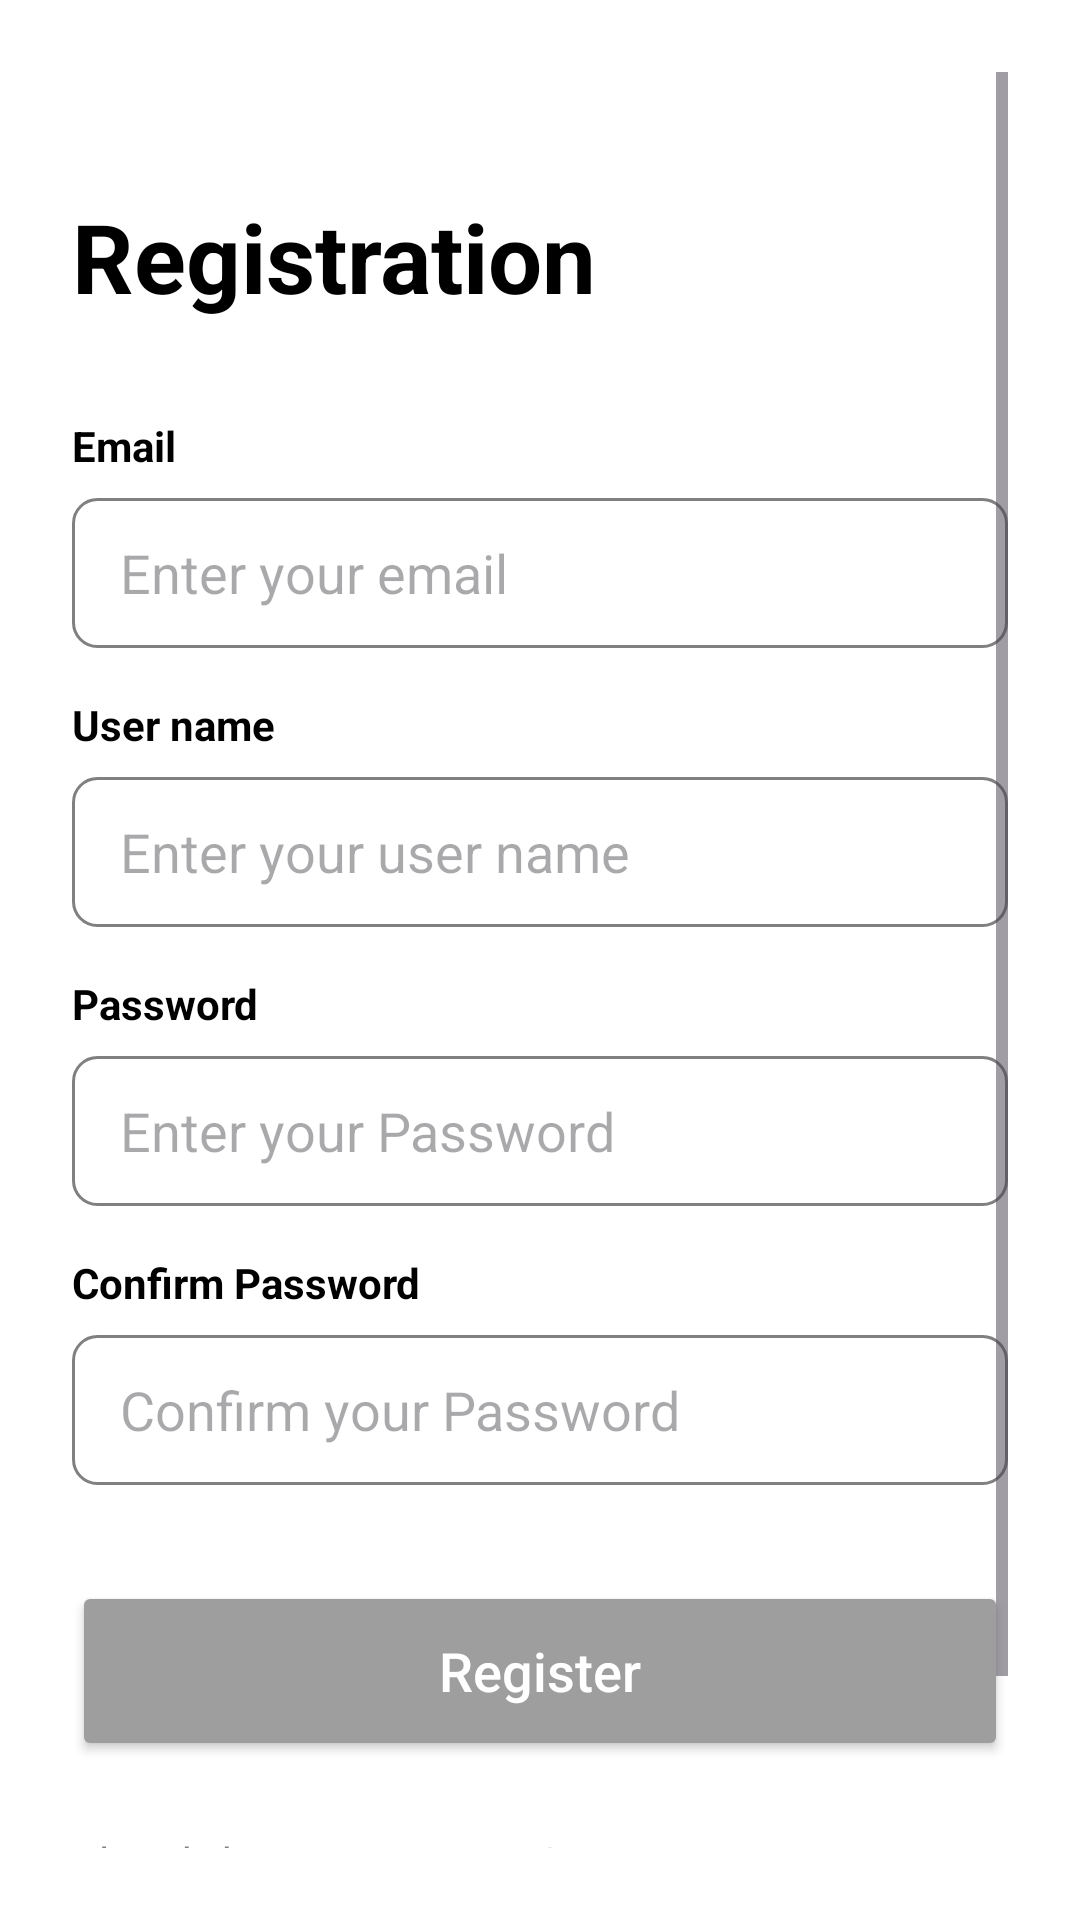

Layout XML and referenced resources for this Android screen:
<!-- AndroidManifest.xml: application theme Theme.WorkManaging -->
<!-- res/layout/activity_register.xml -->
<?xml version="1.0" encoding="utf-8"?>
<androidx.constraintlayout.widget.ConstraintLayout xmlns:android="http://schemas.android.com/apk/res/android"
    xmlns:app="http://schemas.android.com/apk/res-auto"
    android:layout_width="match_parent"
    android:layout_height="match_parent"
    android:background="@color/white"
    android:padding="24dp">

    <ScrollView
        android:layout_width="match_parent"
        android:layout_height="match_parent"
        android:fillViewport="true">

        <androidx.constraintlayout.widget.ConstraintLayout
            android:layout_width="match_parent"
            android:layout_height="wrap_content">

            <TextView
                android:id="@+id/tv_register_title"
                android:layout_width="wrap_content"
                android:layout_height="wrap_content"
                android:text="Registration"
                android:textSize="32sp"
                android:textStyle="bold"
                android:textColor="@color/black"
                app:layout_constraintTop_toTopOf="parent"
                app:layout_constraintStart_toStartOf="parent"
                android:layout_marginTop="40dp" />

            <TextView
                android:id="@+id/tv_email_label"
                android:layout_width="wrap_content"
                android:layout_height="wrap_content"
                android:text="Email"
                android:textStyle="bold"
                android:textColor="@color/black"
                android:layout_marginTop="32dp"
                app:layout_constraintTop_toBottomOf="@id/tv_register_title"
                app:layout_constraintStart_toStartOf="parent" />

            <EditText
                android:id="@+id/et_email"
                android:layout_width="0dp"
                android:layout_height="50dp"
                android:hint="Enter your email"
                android:inputType="textEmailAddress"
                android:background="@drawable/edit_text_background"
                android:paddingStart="16dp"
                android:paddingEnd="16dp"
                android:layout_marginTop="8dp"
                app:layout_constraintTop_toBottomOf="@id/tv_email_label"
                app:layout_constraintStart_toStartOf="parent"
                app:layout_constraintEnd_toEndOf="parent" />

            <TextView
                android:id="@+id/tv_username_label"
                android:layout_width="wrap_content"
                android:layout_height="wrap_content"
                android:text="User name"
                android:textStyle="bold"
                android:textColor="@color/black"
                android:layout_marginTop="16dp"
                app:layout_constraintTop_toBottomOf="@id/et_email"
                app:layout_constraintStart_toStartOf="parent" />

            <EditText
                android:id="@+id/et_username"
                android:layout_width="0dp"
                android:layout_height="50dp"
                android:hint="Enter your user name"
                android:background="@drawable/edit_text_background"
                android:paddingStart="16dp"
                android:paddingEnd="16dp"
                android:layout_marginTop="8dp"
                app:layout_constraintTop_toBottomOf="@id/tv_username_label"
                app:layout_constraintStart_toStartOf="parent"
                app:layout_constraintEnd_toEndOf="parent" />

            <TextView
                android:id="@+id/tv_password_label"
                android:layout_width="wrap_content"
                android:layout_height="wrap_content"
                android:text="Password"
                android:textStyle="bold"
                android:textColor="@color/black"
                android:layout_marginTop="16dp"
                app:layout_constraintTop_toBottomOf="@id/et_username"
                app:layout_constraintStart_toStartOf="parent" />

            <EditText
                android:id="@+id/et_password"
                android:layout_width="0dp"
                android:layout_height="50dp"
                android:hint="Enter your Password"
                android:inputType="textPassword"
                android:background="@drawable/edit_text_background"
                android:paddingStart="16dp"
                android:paddingEnd="16dp"
                android:layout_marginTop="8dp"
                app:layout_constraintTop_toBottomOf="@id/tv_password_label"
                app:layout_constraintStart_toStartOf="parent"
                app:layout_constraintEnd_toEndOf="parent" />

            <TextView
                android:id="@+id/tv_confirm_password_label"
                android:layout_width="wrap_content"
                android:layout_height="wrap_content"
                android:text="Confirm Password"
                android:textStyle="bold"
                android:textColor="@color/black"
                android:layout_marginTop="16dp"
                app:layout_constraintTop_toBottomOf="@id/et_password"
                app:layout_constraintStart_toStartOf="parent" />

            <EditText
                android:id="@+id/et_confirm_password"
                android:layout_width="0dp"
                android:layout_height="50dp"
                android:hint="Confirm your Password"
                android:inputType="textPassword"
                android:background="@drawable/edit_text_background"
                android:paddingStart="16dp"
                android:paddingEnd="16dp"
                android:layout_marginTop="8dp"
                app:layout_constraintTop_toBottomOf="@id/tv_confirm_password_label"
                app:layout_constraintStart_toStartOf="parent"
                app:layout_constraintEnd_toEndOf="parent" />

            <Button
                android:id="@+id/btn_register"
                android:layout_width="0dp"
                android:layout_height="60dp"
                android:text="Register"
                android:textAllCaps="false"
                android:textSize="18sp"
                android:backgroundTint="#9E9E9E" 
                android:textColor="@color/white"
                android:layout_marginTop="32dp"
                app:layout_constraintTop_toBottomOf="@id/et_confirm_password"
                app:layout_constraintStart_toStartOf="parent"
                app:layout_constraintEnd_toEndOf="parent" />

            <LinearLayout
                android:layout_width="wrap_content"
                android:layout_height="wrap_content"
                android:orientation="vertical"
                android:layout_marginTop="24dp"
                android:paddingBottom="24dp"
                app:layout_constraintTop_toBottomOf="@id/btn_register"
                app:layout_constraintStart_toStartOf="parent">

                <TextView
                    android:layout_width="wrap_content"
                    android:layout_height="wrap_content"
                    android:text="Already have an Account ?"
                    android:textColor="#808080" />

                <TextView
                    android:id="@+id/tv_login_link"
                    android:layout_width="wrap_content"
                    android:layout_height="wrap_content"
                    android:text="Login"
                    android:textStyle="bold"
                    android:textColor="@color/black"
                    android:textSize="16sp"
                    android:layout_marginTop="4dp" />

            </LinearLayout>
        </androidx.constraintlayout.widget.ConstraintLayout>
    </ScrollView>
</androidx.constraintlayout.widget.ConstraintLayout>
<!-- resources referenced by this layout -->
<resources>
  <color name="black">#FF000000</color>
  <color name="white">#FFFFFFFF</color>
  <!-- drawable edit_text_background (drawable) -->
  <?xml version="1.0" encoding="utf-8"?>
  <shape xmlns:android="http://schemas.android.com/apk/res/android">
      <solid android:color="@android:color/transparent" />
      <stroke android:width="1dp" android:color="#808080" />
      <corners android:radius="8dp" />
  </shape>
  <style name="Theme.WorkManaging" parent="Base.Theme.WorkManaging" />
  <style name="Base.Theme.WorkManaging" parent="Theme.Material3.DayNight.NoActionBar">
  
      </style>
</resources>
